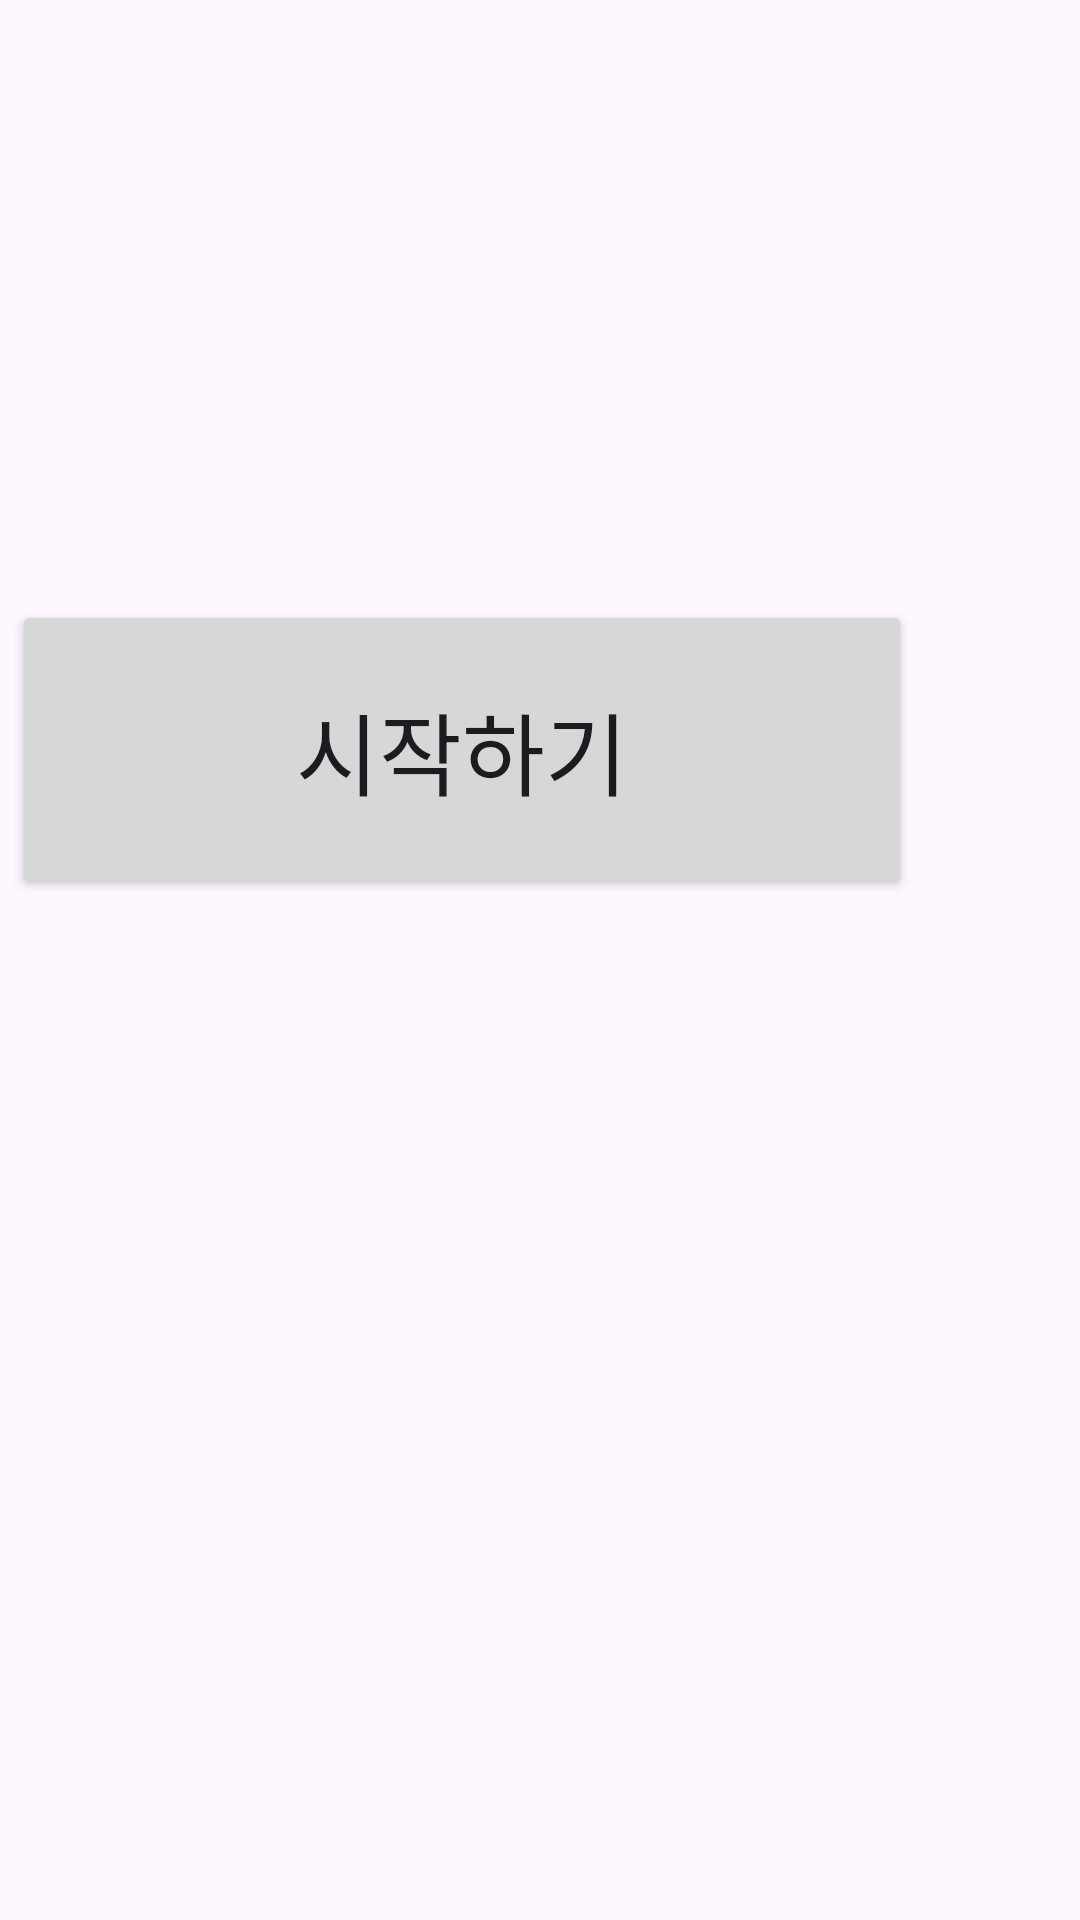

Layout XML and referenced resources for this Android screen:
<!-- AndroidManifest.xml: application theme Theme.DriveGuardian -->
<!-- res/layout/main.xml -->
<?xml version="1.0" encoding="utf-8"?>
<androidx.constraintlayout.widget.ConstraintLayout xmlns:android="http://schemas.android.com/apk/res/android"
    xmlns:app="http://schemas.android.com/apk/res-auto"
    xmlns:tools="http://schemas.android.com/tools"
    android:layout_width="match_parent"
    android:layout_height="match_parent"
    tools:context=".Main">

    <Button
        android:id="@+id/startBtn"
        android:layout_width="300dp"
        android:layout_height="100dp"
        android:layout_marginEnd="56dp"
        android:layout_marginBottom="340dp"
        android:text="시작하기"
        android:textSize="30sp"
        app:layout_constraintBottom_toBottomOf="parent"
        app:layout_constraintEnd_toEndOf="parent"
        tools:ignore="HardcodedText" />

</androidx.constraintlayout.widget.ConstraintLayout>
<!-- resources referenced by this layout -->
<resources>
  <style name="Theme.DriveGuardian" parent="Base.Theme.DriveGuardian" />
  <style name="Base.Theme.DriveGuardian" parent="Theme.Material3.DayNight.NoActionBar">
          
          
      </style>
</resources>
